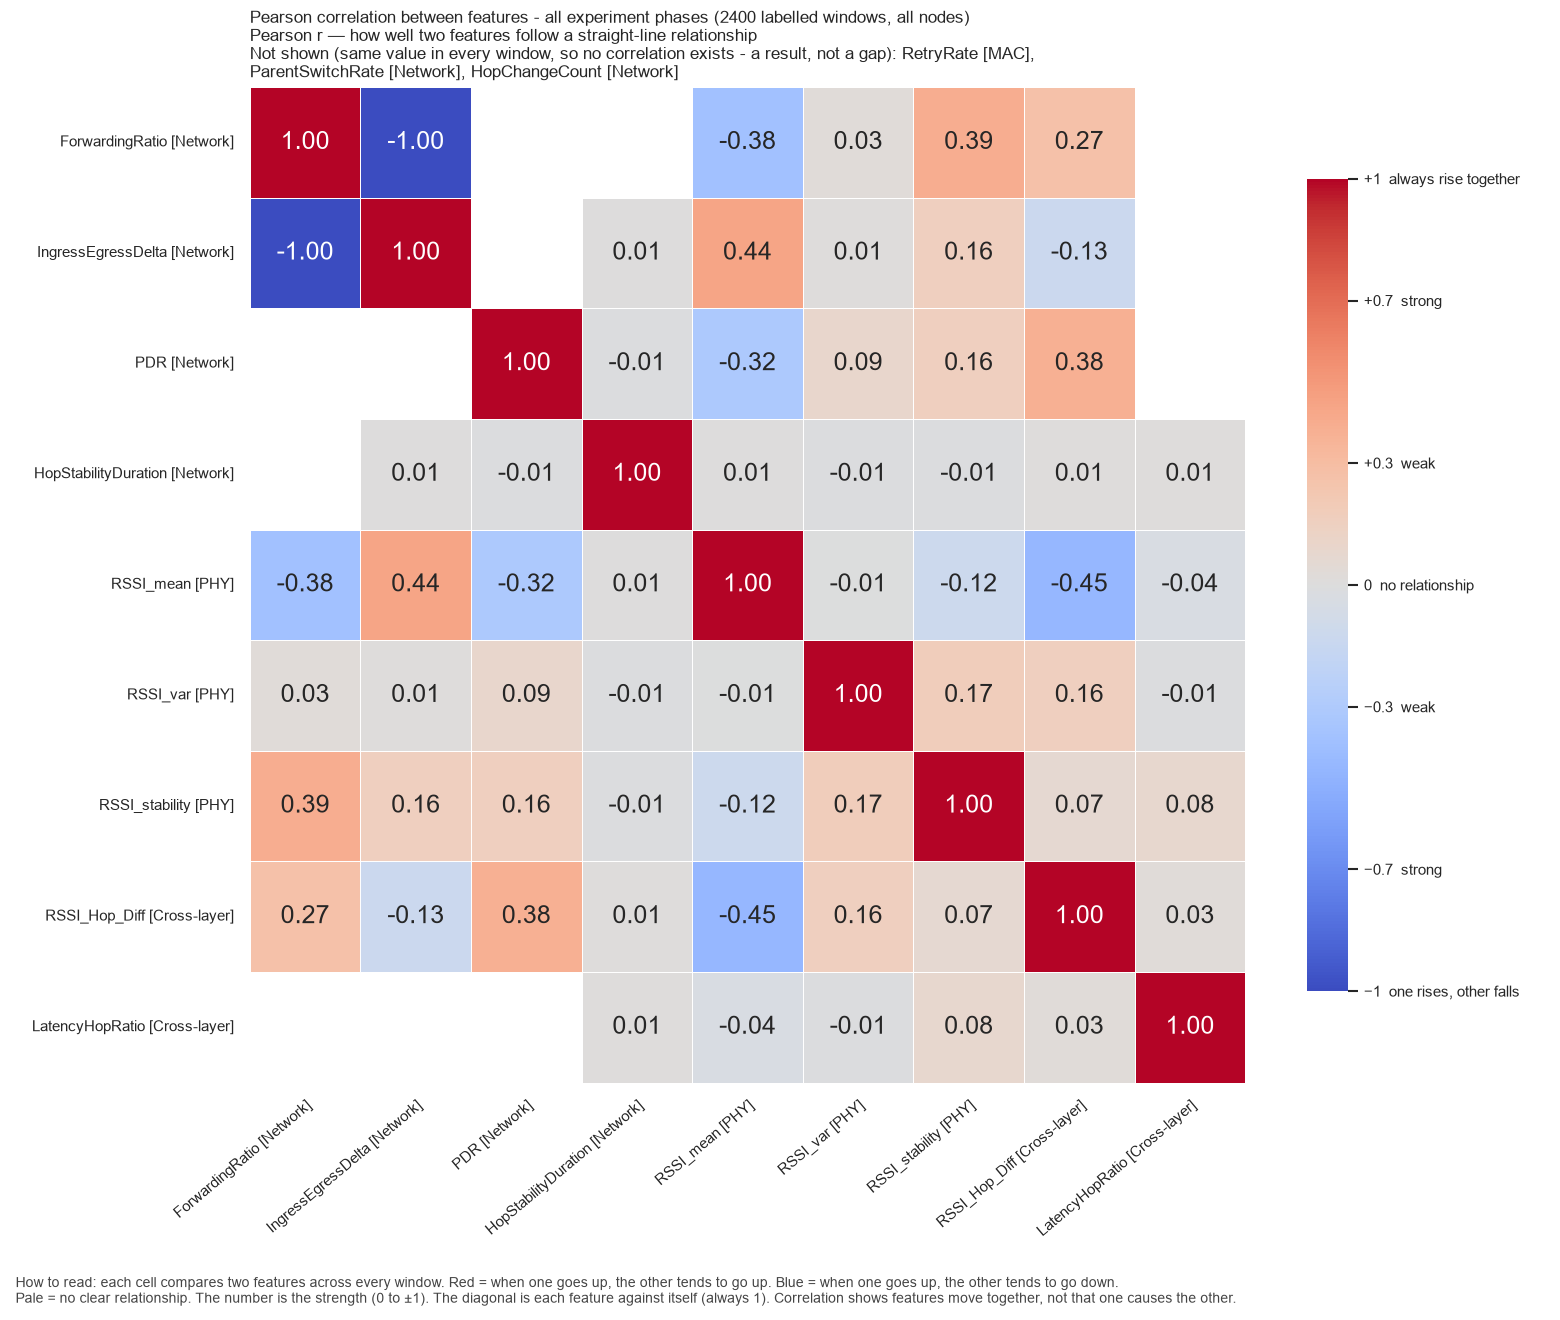

The table this chart was drawn from, first rows:
, ForwardingRatio, IngressEgressDelta, PDR, HopStabilityDuration, RSSI_mean, RSSI_var, RSSI_stability, RSSI_Hop_Diff, LatencyHopRatio
ForwardingRatio, 1.0, -1.0, , , -0.3777, 0.02659, 0.3914, 0.2662, 
IngressEgressDelta, -1.0, 1.0, , 0.005708, 0.4387, 0.008972, 0.1614, -0.1313, 
PDR, , , 1.0, -0.01202, -0.3177, 0.08808, 0.1616, 0.3816, 
HopStabilityDuration, , 0.005708, -0.01202, 1.0, 0.007753, -0.01162, -0.01179, 0.01113, 0.009107
RSSI_mean, -0.3777, 0.4387, -0.3177, 0.007753, 1.0, -0.006998, -0.1194, -0.4483, -0.0379
RSSI_var, 0.02659, 0.008972, 0.08808, -0.01162, -0.006998, 1.0, 0.1739, 0.1566, -0.01125
RSSI_stability, 0.3914, 0.1614, 0.1616, -0.01179, -0.1194, 0.1739, 1.0, 0.06522, 0.08058
RSSI_Hop_Diff, 0.2662, -0.1313, 0.3816, 0.01113, -0.4483, 0.1566, 0.06522, 1.0, 0.02634
LatencyHopRatio, , , , 0.009107, -0.0379, -0.01125, 0.08058, 0.02634, 1.0
